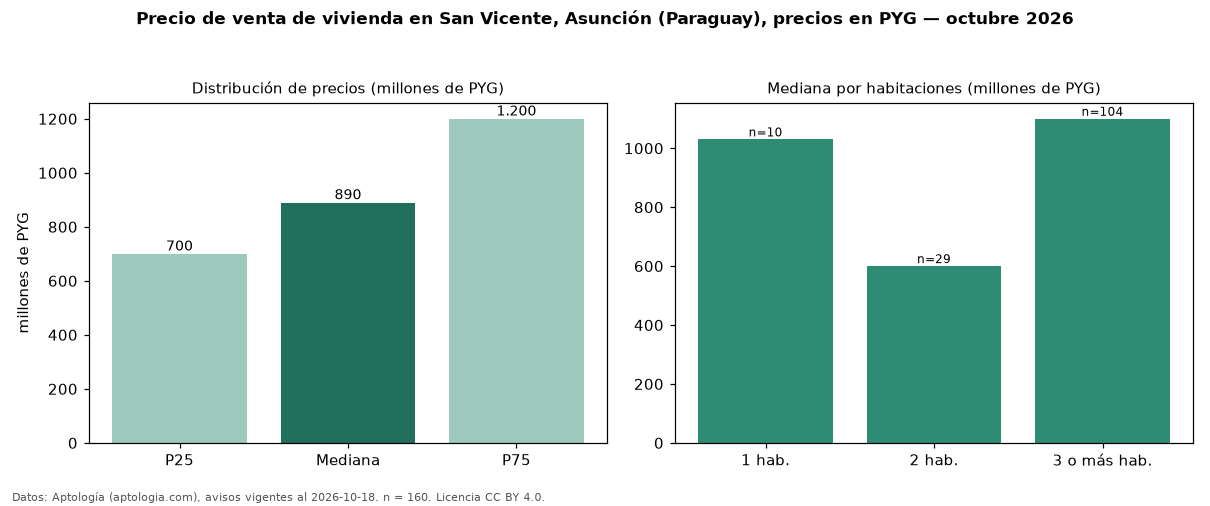

Source data for this figure (header and first rows):
seccion, metrica, valor, moneda, n
precio, p25, 700000000, PYG, 160
precio, mediana, 890000000, PYG, 160
precio, p75, 1200000000, PYG, 160
precio, minimo, 340000000, PYG, 160
precio, maximo, 3815000000, PYG, 160
m2, mediana_precio_m2, 4325000, PYG, 125
m2, area_mediana_m2, 234.0, m2, 125
banos, mediana_banos, 3.0, , 
parqueadero, pct_con_parqueadero, 100.0, %, 92
habitaciones, 1, 1030000000, PYG, 10
habitaciones, 2, 600000000, PYG, 29
habitaciones, 3+, 1100000000, PYG, 104
fuente, fecha_datos, 2026-10-18, , 
fuente, atribucion, https://www.aptologia.com/py/venta/asunc…, , 
fuente, licencia, CC BY 4.0, , 
